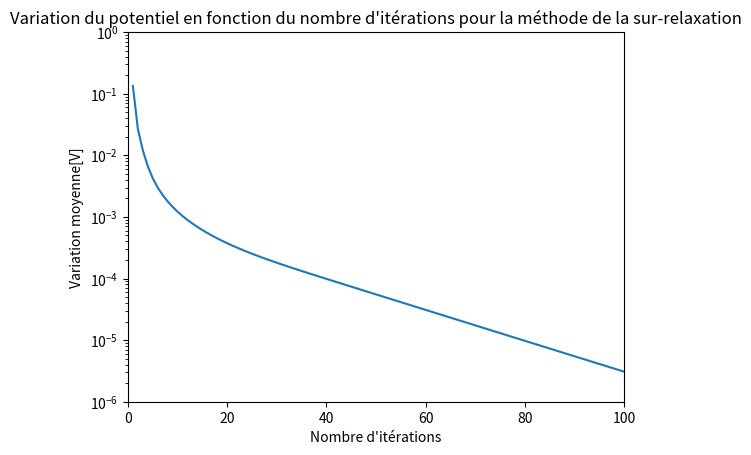

The script that saved this image:
# -*- coding: utf-8 -*-

# [redacted]

import numpy as np
import matplotlib.pyplot as plt

Nh = 301  # nombre de noeuds horizontaux
Nv = 51  # nombre de noeuds verticaux

# initialisation de la matrice
cavite = np.zeros([51, 301])

# initialisation du potentiel sur la paroi supérieur
for n in range(20, 301):
    cavite[0, n] = 300

# initialisation du potentiel sur la paroi inférieur
for n in range(20, Nh):
    cavite[50, n] = 300

# initialisation du potentiel sur la paroi de droite
for n in range(Nv):
    cavite[n, 300] = 300

# initialisation du potentiel sur la paroi de gauche
for n in range(9):
    cavite[n, 20] = 300

for n in range(42, 51):
    cavite[n, 20] = 300

for n in range(15, 36):
    cavite[n, 0] = 300

for n in range(8, 16):
    cavite[n, 10] = 300

for n in range(35, 43):
    cavite[n, 10] = 300

for n in range(11):
    cavite[15, n] = 300

for n in range(10, 21):
    cavite[8, n] = 300

for n in range(11):
    cavite[35, n] = 300

for n in range(10, 21):
    cavite[42, n] = 300

# assignation d'une valeur au nombre d'itérations
nb_iterations = 100
n = 0
w = 0.5
list_iterations = []
list_diff = []
ancienne_cavite = cavite.copy()

# calcul méthode de la relaxation
while n <= nb_iterations:
    for i in range(1, 50):
        for j in range(1, 300):
            if 22 < i < 28 and j > 14:
                continue
            if i < 9 and j < 21:
                continue
            if j < 11 and i < 16:
                continue
            if j < 21 and i > 41:
                continue
            if i > 34 and j < 11:
                continue
            else:
                cavite[i, j] = 0.25*(1 + w)*(cavite[i+1, j] + cavite[i-1, j] + cavite[i, j+1]
                                             + cavite[i, j-1]) - w*cavite[i, j]
    n += 1
    list_iterations.append(n)
    list_diff.append(np.mean((cavite - ancienne_cavite)**2)/14191)
    ancienne_cavite = cavite.copy()

# affichage du graphique pour la méthode de la relaxation
plt.plot(list_iterations, list_diff)
plt.xlabel("Nombre d'itérations")
plt.ylabel("Variation moyenne[V]")
plt.yscale('log')
plt.xlim(0, nb_iterations)
plt.ylim(0.000001, 1)
plt.title("Variation du potentiel en fonction du nombre d'itérations pour la méthode de la sur-relaxation")
plt.show()
